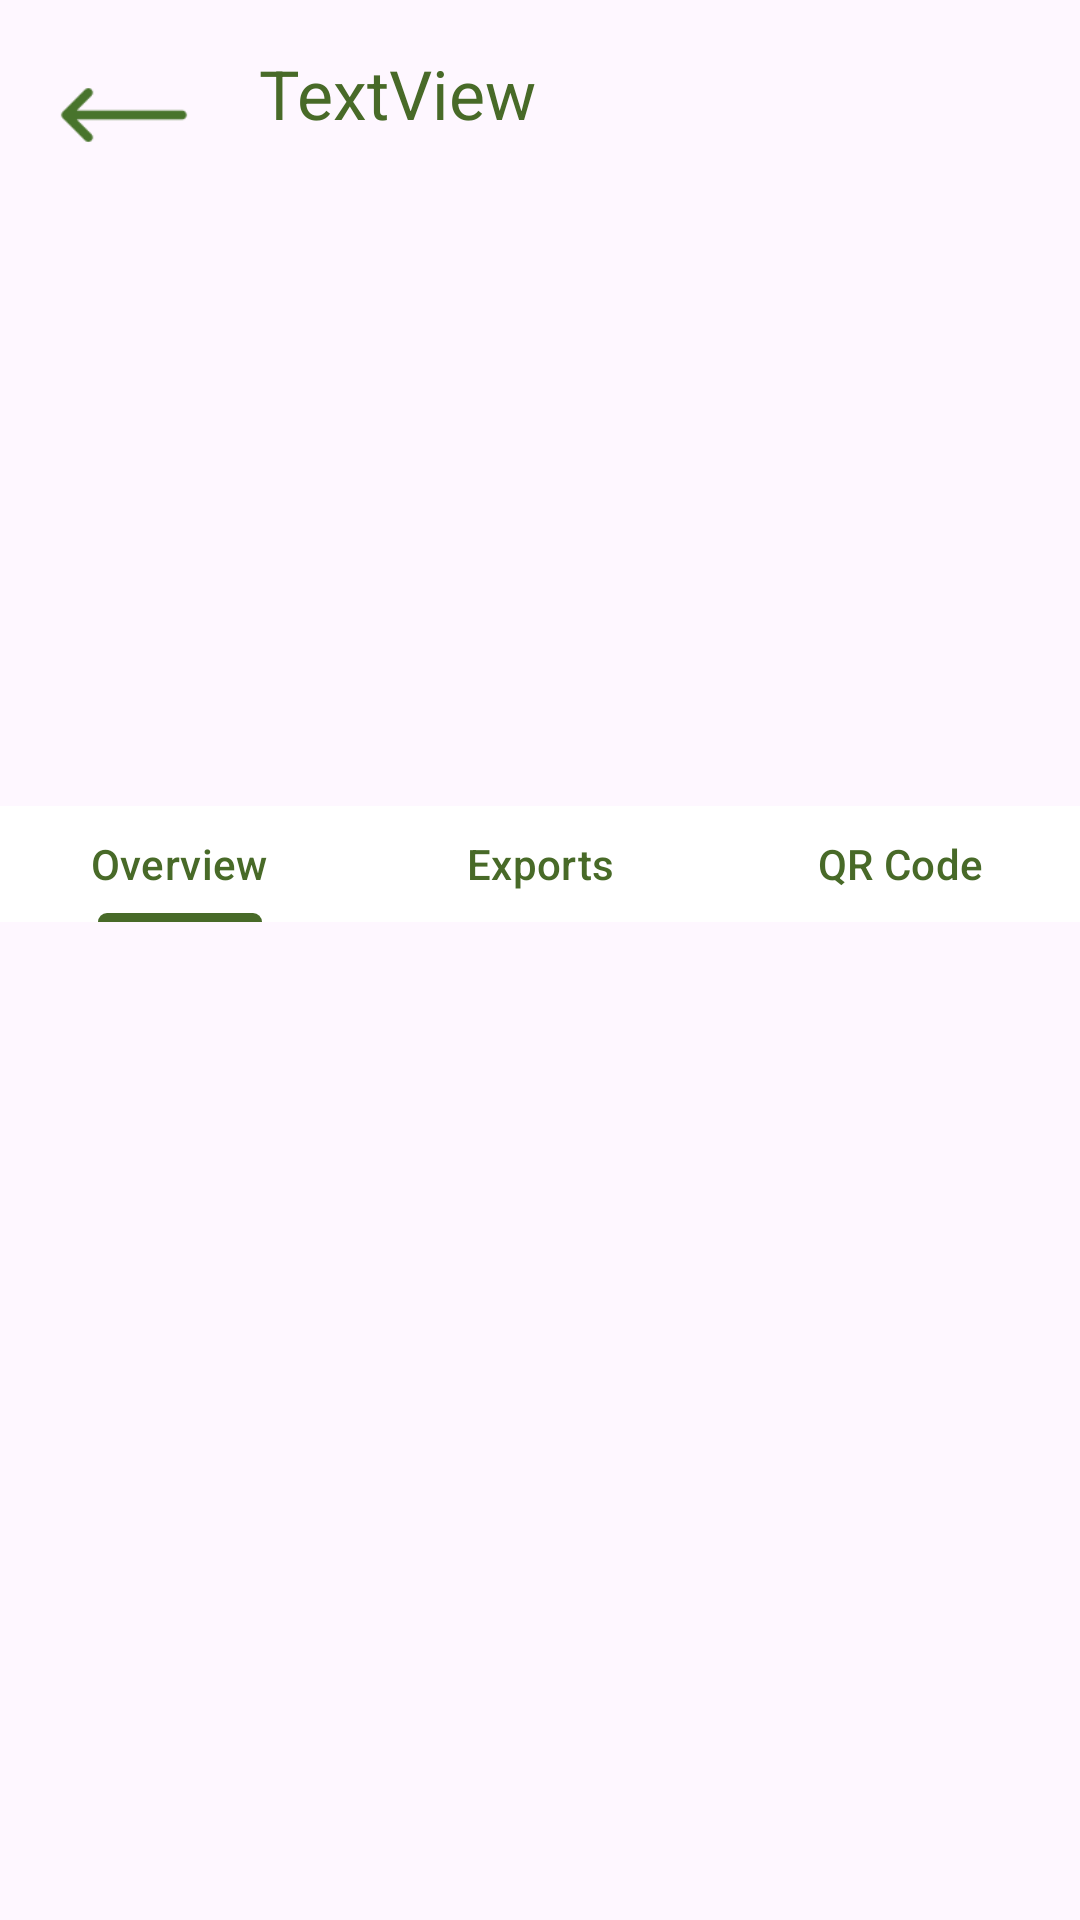

Android layout source for this screen:
<!-- AndroidManifest.xml: application theme Base.Theme.FarmIn -->
<!-- res/layout/activity_displaying.xml -->
<?xml version="1.0" encoding="utf-8"?>
<androidx.constraintlayout.widget.ConstraintLayout xmlns:android="http://schemas.android.com/apk/res/android"
    xmlns:app="http://schemas.android.com/apk/res-auto"
    xmlns:tools="http://schemas.android.com/tools"
    android:id="@+id/main"
    android:layout_width="match_parent"
    android:layout_height="match_parent"
    tools:context=".displaying">


    <ImageView
        android:id="@+id/ivImage"
        android:layout_width="0dp"
        android:layout_height="0dp"
        android:scaleType="centerCrop"
        app:layout_constraintBottom_toTopOf="@+id/guideline63"
        app:layout_constraintEnd_toStartOf="@+id/guideline62"
        app:layout_constraintHorizontal_bias="0.224"
        app:layout_constraintStart_toStartOf="@+id/guideline59"
        app:layout_constraintTop_toTopOf="@+id/guideline61"
        tools:srcCompat="@tools:sample/avatars" />


    <com.google.android.material.tabs.TabLayout
        android:id="@+id/tabLayout"
        android:layout_width="0dp"
        android:layout_height="0dp"
        android:background="#Ffffff"
        app:layout_constraintBottom_toTopOf="@+id/guideline65"
        app:layout_constraintEnd_toEndOf="parent"
        app:layout_constraintHorizontal_bias="0.0"
        app:layout_constraintStart_toStartOf="parent"
        app:layout_constraintTop_toTopOf="@+id/guideline64"
        app:tabIndicatorColor="@color/main"
        app:tabRippleColor="@color/white"
        app:tabTextColor="@color/main">


        <com.google.android.material.tabs.TabItem
            android:layout_width="match_parent"
            android:layout_height="match_parent"
            android:autoSizeMaxTextSize="1000dp"
            android:autoSizeMinTextSize="1dp"
            android:autoSizeTextType="uniform"
            android:text="Overview" />

        <com.google.android.material.tabs.TabItem
            android:layout_width="match_parent"
            android:layout_height="match_parent"
            android:autoSizeMaxTextSize="1000dp"
            android:autoSizeMinTextSize="1dp"
            android:autoSizeTextType="uniform"
            android:text="Exports" />

        <com.google.android.material.tabs.TabItem
            android:layout_width="match_parent"
            android:layout_height="match_parent"
            android:autoSizeMaxTextSize="1000dp"
            android:autoSizeMinTextSize="1dp"
            android:autoSizeTextType="uniform"
            android:text="QR Code" />

    </com.google.android.material.tabs.TabLayout>

    <androidx.viewpager.widget.ViewPager
        android:id="@+id/viewPager"
        android:layout_width="0dp"
        android:layout_height="0dp"
        app:layout_constraintBottom_toBottomOf="parent"
        app:layout_constraintEnd_toEndOf="parent"
        app:layout_constraintHorizontal_bias="0.0"
        app:layout_constraintStart_toStartOf="parent"
        app:layout_constraintTop_toTopOf="@+id/guideline65" />

    <ImageView
        android:id="@+id/ivGoBack"
        android:layout_width="0dp"
        android:layout_height="0dp"
        app:layout_constraintBottom_toTopOf="@+id/guideline61"
        app:layout_constraintEnd_toStartOf="@+id/guideline59"
        app:layout_constraintStart_toStartOf="@+id/guideline58"
        app:layout_constraintTop_toTopOf="@+id/guideline60"
        app:srcCompat="@drawable/back" />

    <androidx.constraintlayout.widget.Guideline
        android:id="@+id/guideline58"
        android:layout_width="wrap_content"
        android:layout_height="wrap_content"
        android:orientation="vertical"
        app:layout_constraintGuide_percent="0.05" />

    <androidx.constraintlayout.widget.Guideline
        android:id="@+id/guideline59"
        android:layout_width="wrap_content"
        android:layout_height="wrap_content"
        android:orientation="vertical"
        app:layout_constraintGuide_percent="0.18" />

    <androidx.constraintlayout.widget.Guideline
        android:id="@+id/guideline60"
        android:layout_width="wrap_content"
        android:layout_height="wrap_content"
        android:orientation="horizontal"
        app:layout_constraintGuide_percent="0.025" />

    <androidx.constraintlayout.widget.Guideline
        android:id="@+id/guideline61"
        android:layout_width="wrap_content"
        android:layout_height="wrap_content"
        android:orientation="horizontal"
        app:layout_constraintGuide_percent="0.095" />

    <androidx.constraintlayout.widget.Guideline
        android:id="@+id/guideline62"
        android:layout_width="wrap_content"
        android:layout_height="wrap_content"
        android:orientation="vertical"
        app:layout_constraintGuide_percent="0.82" />

    <androidx.constraintlayout.widget.Guideline
        android:id="@+id/guideline63"
        android:layout_width="wrap_content"
        android:layout_height="wrap_content"
        android:orientation="horizontal"
        app:layout_constraintGuide_percent="0.4" />

    <androidx.constraintlayout.widget.Guideline
        android:id="@+id/guideline64"
        android:layout_width="wrap_content"
        android:layout_height="wrap_content"
        android:orientation="horizontal"
        app:layout_constraintGuide_percent="0.42" />

    <androidx.constraintlayout.widget.Guideline
        android:id="@+id/guideline65"
        android:layout_width="wrap_content"
        android:layout_height="wrap_content"
        android:orientation="horizontal"
        app:layout_constraintGuide_percent="0.48" />

    <TextView
        android:id="@+id/tvName"
        android:layout_width="0dp"
        android:layout_height="0dp"
        android:autoSizeMaxTextSize="1000dp"
        android:autoSizeMinTextSize="1dp"
        android:autoSizeTextType="uniform"
        android:text="TextView"
        android:textColor="@color/main"
        app:layout_constraintBottom_toTopOf="@+id/guideline61"
        app:layout_constraintEnd_toStartOf="@+id/guideline67"
        app:layout_constraintStart_toStartOf="@+id/guideline68"
        app:layout_constraintTop_toTopOf="@+id/guideline60" />



    <androidx.constraintlayout.widget.Guideline
        android:id="@+id/guideline67"
        android:layout_width="wrap_content"
        android:layout_height="wrap_content"
        android:orientation="vertical"
        app:layout_constraintGuide_percent="0.5" />
    <androidx.constraintlayout.widget.Guideline
        android:id="@+id/guideline68"
        android:layout_width="wrap_content"
        android:layout_height="wrap_content"
        android:orientation="vertical"
        app:layout_constraintGuide_percent="0.24" />

</androidx.constraintlayout.widget.ConstraintLayout>
<!-- resources referenced by this layout -->
<resources>
  <color name="main">#486A28</color>
  <color name="white">#FFFFFFFF</color>
  <!-- drawable back: png bitmap (drawable, 792 bytes) -->
  <style name="Base.Theme.FarmIn" parent="Theme.Material3.Light.NoActionBar">
          
          
          <item name="android:windowTranslucentStatus">true</item>
      </style>
</resources>
